pico-8 play session: hold → + tap 🅾

[t = 1 s] hold → ~1s, tap 🅾 ~2×
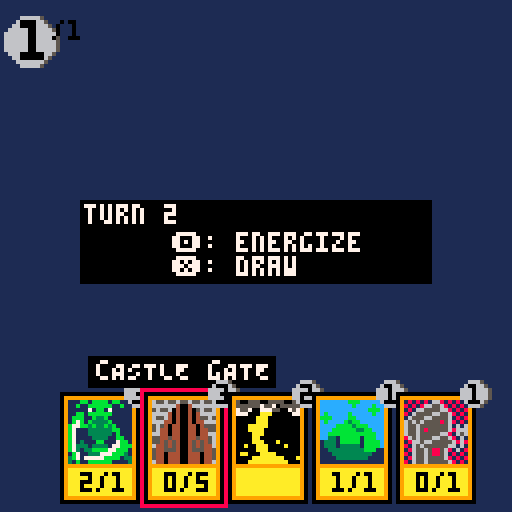
[t = 2 s] hold → ~2s, tap 🅾 ~4×
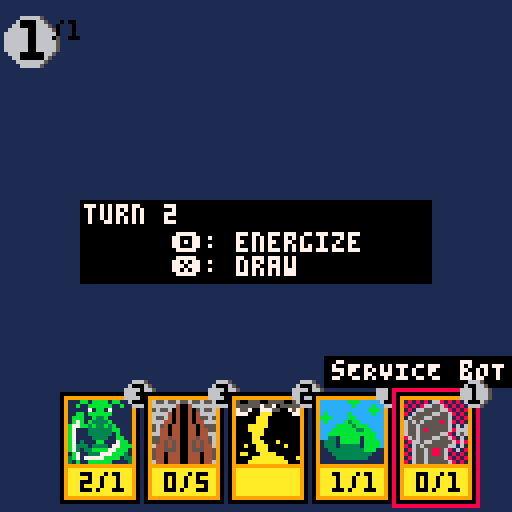
[t = 4 s] hold → ~4s, tap 🅾 ~7×
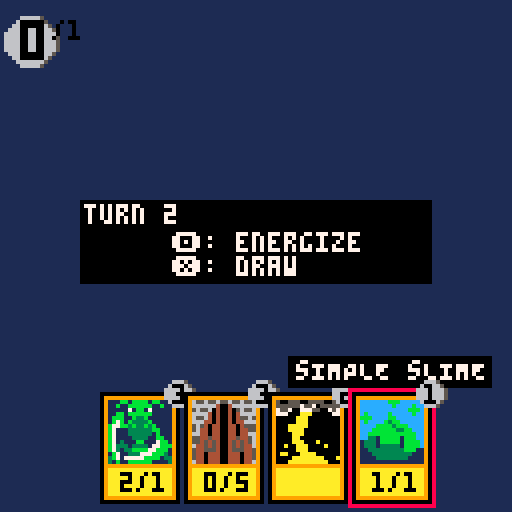

pico-8 cartridge
version 42
__lua__
--main

--transparency black❎ pink🅾️
palt(0,false)
palt(14,true)

cw=20 --card width
ch=28 --card heigth

function _init()
 turncount=0
 isturnstart=false
 isturnplay=false
 
 maxene=0
 ene=maxene
 
 pdeck={}
 fill_deck(40)
 
 phand={}
 for i=1,5 do draw_card() end
 hancur=1 --hand cursor pos
 phand[hancur].sel=true
 
 start_turn()
 
 --gen_spr_hex(2,10)
end

function _update60()
	
	if isturnplay then
	
	 if btnp(⬅️) then
	  sel_hand("⬅️")
	 elseif btnp(➡️) then
	  sel_hand("➡️")
	 end
	 
	 if btnp(🅾️) then
	   play_card()
	 end
	 
	 if btnp(❎) then
	  isturnplay=false
	  isturnpass=true
	 end
	
	elseif isturnpass then
	
	 if btnp(🅾️) then
	  isturnpass=false
	  isturnplay=true
	 end
	 
	 if btnp(❎) then
	  isturnpass=false
	  start_turn()
	 end
	 
	elseif isturnstart then
	
	 if btnp(🅾️) then
	  maxene+=1
	  ene=maxene
	 elseif btnp(❎) then
	  ene=maxene
	  draw_card()
	 end
	 
	 --check if 🅾️/❎ was pressed
	 if band(btnp(),0x30)>0 then
	  isturnstart=false
	  isturnplay=true
	 end
	
	end
	
end

function _draw()
 cls(1)
 
 render_ene()
 
 render_hand()
 
 if isturnstart then
  rectfill(20,50,107,70,0)
  print("turn "..turncount,21,51,7)
  print("🅾️: energize",43,58,7)
  print("❎: draw",43,64,7)
 end
 
 if isturnpass then
  rectfill(20,50,107,70,0)
  print("end your turn?",29,51,7)
  print("❎: end",43,58,7)
  print("🅾️: continue",43,64,7)
 end
 
end


function getspr(sprdata)
 for j=1,16 do
  for i=1,16 do
   sset(16+i-1,j-1,hex2num(sprdata[i+(j-1)*16]))
  end
 end
end





function add_to_hand(hand,card)
 local newcard={name=card[1],cost=card[2],pwr=card[3],tou=card[4],fx=card[5],gfx=card[6],sel=false}
 add(hand,newcard)
 return hand
end

function sel_hand(dir)
 if #phand > 0 then
  if dir == "⬅️" then
   if hancur > 1 then
    phand[hancur].sel=false
    hancur-=1
    phand[hancur].sel=true
   end
  elseif dir == "➡️" then
   if hancur < #phand then
    phand[hancur].sel=false
    hancur+=1
    phand[hancur].sel=true
   end
  end
 end
end

function play_card()
 --temporarily just erases the
 --card
 
 --if there're cards in hand
 if #phand>0 then
  --if enough energy
  if phand[hancur].cost<=ene then
		 --subtract energy
		 ene-=phand[hancur].cost
		 
		 --remove card from hand
		 deli(phand,hancur)
		 if hancur>#phand then
		  hancur-=1
		 end
		 if #phand>0 then
		  phand[hancur].sel=true
		 end
		end
	end
	
end


function fill_deck(n)
--temporary function
--fills decks with n rnd cards
 local cardsn=#cards
 
 for i=1,n do
  add(pdeck,cards[flr(rnd(cardsn+1))])
 end
end


function draw_card()
--draws a card from top of deck
--to hand
 local drawncard=deli(pdeck,1)
 add_to_hand(phand,drawncard)
end


function start_turn()
 turncount+=1
 isturnstart=true
end
-->8
--render


function render_hand()
 local len=#phand
 if len > 0 then
  for k,v in pairs(phand) do
   render_card(64-(cw/2*len)+(cw*(k-1)+k),98,v)
  end
 end
end


function render_card(x,y,c,parent)
 --args
 --x: int (x position)
 --y: int (y position)
 --c: table (card table)

 local cpx=x --card pos x
 local cpy=y --card pos y
 local z=16  --zoom
 
 --if selected
 if c.sel then
  --draw highlight
  rect(cpx-1,cpy-1,cpx+cw,cpy+ch,8)
  
  --draw tooltip
  --tOOltIplEFTbORDER/rIGHTbORDER
  local cnl=#c.name --cardnamelength
  local tltplb=cpx+(cw/2)-(cnl/2*4)-2
  local tltprb=cpx+(cw/2)+(cnl/2*4)
  if tltplb<0 then
   tltplb+=abs(tltplb)
   tltprb+=abs(tltplb)
  elseif tltprb>127 then
   tltplb-=tltprb-127
   tltprb-=tltprb-127
  end
  rectfill(tltplb ,cpy-9,tltprb ,cpy-2,0)
  print(c.name,tltplb+2,cpy-8,7)
 
 end
 --black border
 rectfill(cpx,cpy,cpx+cw-1,cpy+ch-1,0)
 --card frame
 rectfill(cpx+1,cpy+1,cpx+1+cw-3,cpy+1+ch-3,9)
 --textbox
 rectfill(cpx+2,cpy+19,cpx+2+cw-5,cpy+19+6,10)
 --illustr.
 getspr(c.gfx)
 sspr(16,0,16,16,cpx+2,cpy+2,z,z)
 
 --cost
 circfill(cpx+20,cpy,3,5)
 circfill(cpx+19,cpy,3,6)
 print(c.cost,cpx+20-2,cpy-2,0)
 
 --pwr/tou
 if c.pwr != nil then
  print(c.pwr.."/"..c.tou,cpx+5,cpy+20,0)
 end
end


function render_ene()
 circfill(8,10,6,5)
 circfill(7,10,6,6)
 print("\^w\^t"..ene.."\^-w\^-t/"..maxene,5,5,0)
end
-->8
--card list
cards={
 {"sIMPLE sLIME",1,1,1,"","cccccccbbbccccccccccccccbccccbccccccccccccccbbbccbcccccbcccccbccbbbccccbbccccccccbccccb3bbccccccccccbbbb3bbbcccccccbbbbbb33bbcccccbbbbbbbbbbbbcccc331bbbbb1bbbcc13331bbbbb1bbbbc13331333331bbbbc11333333333bbb11111333333333311111113333333311111111111111111111"},
 {"cOYOTE",2,2,1,"","aaafffffffffffffaafaff4ffff44fffafffaf44ff444fffafffff4444444fffafffff4444444fffffff444044044fffffff444444444ffffff44444444440fffff44444444444fffff4404044f44ffffff4404044ffffffff44440444fffffff440444444ffffff44044444444ffffff4f4444f4444ffff111bb1bbbb1bb111"},
 {"sHADOW cREATURE",4,3,3,"","a00000000000000a0000000000000000000000000000000000080000000080000008800000088000000888000088800000000000000000000000000000000000000000000000000000080000000080000008808080088000000088888888000000000882288000000aaa00222200aaa0aaaaa000000aaaaaa0a0a000000a0a0a"},
 {"bLINDING lIGHT",1,nil,nil,"blind:1","00505a50755575577775a5555755757500577775557aaa55050a555777a7a7a5005a505555aa7aa5050a555577a7a7a5005a5577557aaa7550777755575757577777a5507557575577705a575575575077050575507555757500507a5575057a00007775a755557000577750577aaa7700777700777505775077770577705077"},
 {"mAGIC sHIELD",1,nil,nil,"+health:2","22ccc22cccccc28822c1cccc1cc1c28822c11cc1c111c88822c1c11cccc1888822c1cccc8cc8882222c1c8cccc88c22222c1ccc8c881c22222c1ccc888c1c22222c1cc888881c22222cc1c8c88c1c22222281cccc88cc222222c1cc8cc882222222cc1cccc8882222222cc11c1c8822222222ccc1cc288822222222ccc222882"},
 {"tHUNDER bOLT",2,nil,nil,"damage:1:any","500555005555005555555575570555557557007775500757777000aaa000007700000aaa0000000000000aaa00000000000aaaaa00000000000aaaa0000000000000aaa0000000000000aa00000000000000aaa000a0000000a00aaa0000a00000000aaa000000000aa000aaaa0000000000aaaaaaaa000a000aaaaaaaaaa000"},
 {"sERVICE bOT",1,0,1,"dies:draw:1","1818181668181818818186655681818118166555566818188165555665568181165556655556181865656555585681816556555555561616655658555556866665565555566816568656555665568161186656655555686881656555555661611865565885681618816556588561818118655655556818188165565555568181"},
 {"cASTLE gATE",3,0,5,"defender","6556556556556556666666400466666656556040040565566666404004046666655640400404556566644040040446665654044004404555564404400440445566440440044044665544544004454456554545400454545664454540045454465445554004555445544044400444044554404440044404456440444004440446"},
 {"hANGING fRUIT",2,nil,nil,{"life:2","scry:1"},"0000000000000040000000000000044000000000000044000000000000004000000000000004400000000000022240000000000028882000000000002888200000000004422200000000044444000000000444440000000000444444000000000044444000000000004444000000000004444400000000004444400000000000"},
 {"gIANT mANTIS",3,2,1,"1ststrike","111bb1bbbb1bb11111b11bbbbbb11b111111171bb171111111bb1bbbbbb111111bbb11b33b1111111b7b1b3333b11111b77bb3b33b3b1111b7111333333bb111b71113333331b111b71111333311bb11b713111bb1117bb1b733313333177bbbb73133bbbb77bbb11b711333777bbb313b7177777bbbb13331b11bbbbbb11113"}
}
-->8
--support functions

function rspr(s,x,y,a,w,h)
 --by gabe_8_bit
 sw=(w or 1)*8
 sh=(h or 1)*8
 sx=(s%8)*8
 sy=flr(s/8)*8
 x0=flr(0.5*sw)
 y0=flr(0.5*sh)
 a=a/360
 sa=sin(a)
 ca=cos(a)
 for ix=sw*-1,sw+4 do
  for iy=sh*-1,sh+4 do
   dx=ix-x0
   dy=iy-y0
   xx=flr(dx*ca-dy*sa+x0)
   yy=flr(dx*sa+dy*ca+y0)
   if (xx>=0 and xx<sw and yy>=0 and yy<=sh-1) then
    pset(x+ix,y+iy,sget(sx+xx,sy+yy))
   end
  end
 end
end

function num2hex(number)
--by vitoralmeidasilva
    local base = 16
    local result = {}
    local resultstr = ""

    local digits = "0123456789abcdef"
    local quotient = flr(number / base)
    local remainder = number % base

    add(result, sub(digits, remainder + 1, remainder + 1))

  while (quotient > 0) do
    local old = quotient
    quotient /= base
    quotient = flr(quotient)
    remainder = old % base

         add(result, sub(digits, remainder + 1, remainder + 1))
  end

  for i = #result, 1, -1 do
    resultstr = resultstr..result[i]
  end

  return resultstr
end


function hex2num(number)
--simple one digit hex to dec
 if ord(number)<97 then
  return tonum(number)
 else
  return ord(number)-87
 end
end


function gen_spr_hex(s,n)
--generates hexcode for n 16x16
--sprites starting on start(s)
--(sprnumber on sheet of topleft
--corner)
 local sprn=s
 printh("sprites generated on "..stat(92).."-"..stat(91).."-"..stat(90).." at "..stat(93)..":"..stat(94).."\n\n","sprhex.txt",true,true)
 
 for l=1,n do
  local sprhex=""
	 local x=(sprn%16)*8
	 local y=flr((sprn/16))*8
	 
	 for j=y,y+15 do
	  for i=x,x+15 do
	   local pxclr=tostr(num2hex(sget(i,j)))
	   sprhex=sprhex..pxclr
	  end
	 end
	 
	 printh("sprn:"..sprn.."\n"..sprhex.."\n\n","sprhex.txt",false,true)
  sprn+=2
  if sprn%16==0 then sprn+=16 end
 end

end
__gfx__
00000000e2eeeeeecccccccbbbccccccaaaaaaafffffffffa00000000000000a00505a507555755722ccc22cccccc28850055500555500551818181668181818
00000000272eeeeeccccccccbccccbccaaafffffffffffff00000000000000007775a5555755757522c1cccc1cc1c28855555575570555558181866556818181
007007002772eeeeccccccccccccbbbcaafaff4ffff44fff000000000000000000577775557aaa5522c11cc1c111c88875570077755007571816655556681818
0007700027772eeecbcccccbcccccbccafffaf44ff444fff0008000000008000050a555777a7a7a522c1c11cccc18888777000aaa00000778165555665568181
00077000277772eebbbccccbbcccccccafffff4444444fff0008800000088000005a505555aa7aa522c1cccc8cc8882200000aaa000000001655566555561818
0070070027722eeecbccccb3bbccccccafffff4444444fff0008880000888000050a555577a7a7a522c1c8cccc88c22200000aaa000000006565655558568181
00000000e2272eeeccccbbbb3bbbccccffff444044044fff0000000000000000005a5577557aaa7522c1ccc8c881c222000aaaaa000000006556555555561616
00000000eeeeeeeecccbbbbbb33bbcccffff444444444fff0000000000000000507777555757575722c1ccc888c1c222000aaaa0000000006556585555568666
0000000000000000ccbbbbbbbbbbbbccfff44444444440ff00000000000000007777a5507557575522c1cc888881c2220000aaa0000000006556555556681656
0000000000000000cc331bbbbb1bbbccfff44444444444ff000800000000800077705a575575575022cc1c8c88c1c2220000aa00000000008656555665568161
000000000000000013331bbbbb1bbbbcfff4404044f44fff0008808080088000770505755075557522281cccc88cc2220000aaa000a000001866566555556868
000000000000000013331333331bbbbcfff4404044ffffff00008888888800007500507a5575057a222c1cc8cc88222200a00aaa0000a0008165655555566161
000000000000000011333333333bbb11ff44440444ffffff000008822880000000007775a7555570222cc1cccc88822200000aaa000000001865565885681618
00000000000000001113333333333111f440444444ffffff0aaa00222200aaa000577750577aaa772222cc11c1c882220aa000aaaa0000008165565885618181
0000000000000000111133333333111144044444444fffffaaaaa000000aaaaa007777007775057722222ccc1cc288820000aaaaaaaa000a1865565555681818
00000000000000001111111111111111f4f4444f4444ffffa0a0a000000a0a0a50777705777050772222222ccc222882000aaaaaaaaaa0008165565555568181
65565565565565560000000000000040111bb1bbbb1bb111f0000000000000000000000000000000000000000000000000000000000000000000000000000000
6666664004666666000000000000044011b11bbbbbb11b11f0000000000000000000000000000000000000000000000000000000000000000000000000000000
565560400405655600000000000044001111171bb1711111f0000000000000000000000000000000000000000000000000000000000000000000000000000000
6666404004046666000000000000400011bb1bbbbbb11111f0000000000000000000000000000000000000000000000000000000000000000000000000000000
655640400404556500000000000440001bbb11b33b111111f0000000000000000000000000000000000000000000000000000000000000000000000000000000
666440400404466600000000022240001b7b1b3333b11111f0000000000000000000000000000000000000000000000000000000000000000000000000000000
56540440044045550000000028882000b77bb3b33b3b1111f0000000000000000000000000000000000000000000000000000000000000000000000000000000
56440440044044550000000028882000b7111333333bb111f0000000000000000000000000000000000000000000000000000000000000000000000000000000
66440440044044660000000442220000b71113333331b111f0000000000000000000000000000000000000000000000000000000000000000000000000000000
55445440044544560000044444000000b71111333311bb11f0000000000000000000000000000000000000000000000000000000000000000000000000000000
55454540045454560004444400000000b713111bb1117bb1f0000000000000000000000000000000000000000000000000000000000000000000000000000000
64454540045454460044444400000000b733313333177bbbf0000000000000000000000000000000000000000000000000000000000000000000000000000000
54455540045554450044444000000000b73133bbbb77bbb1f0000000000000000000000000000000000000000000000000000000000000000000000000000000
544044400444044500444400000000001b711333777bbb3100000000000000000000000000000000000000000000000000000000000000000000000000000000
544044400444044504444400000000003b7177777bbbb13300000000000000000000000000000000000000000000000000000000000000000000000000000000
6440444004440446444440000000000031b11bbbbbb1111300000000000000000000000000000000000000000000000000000000000000000000000000000000
